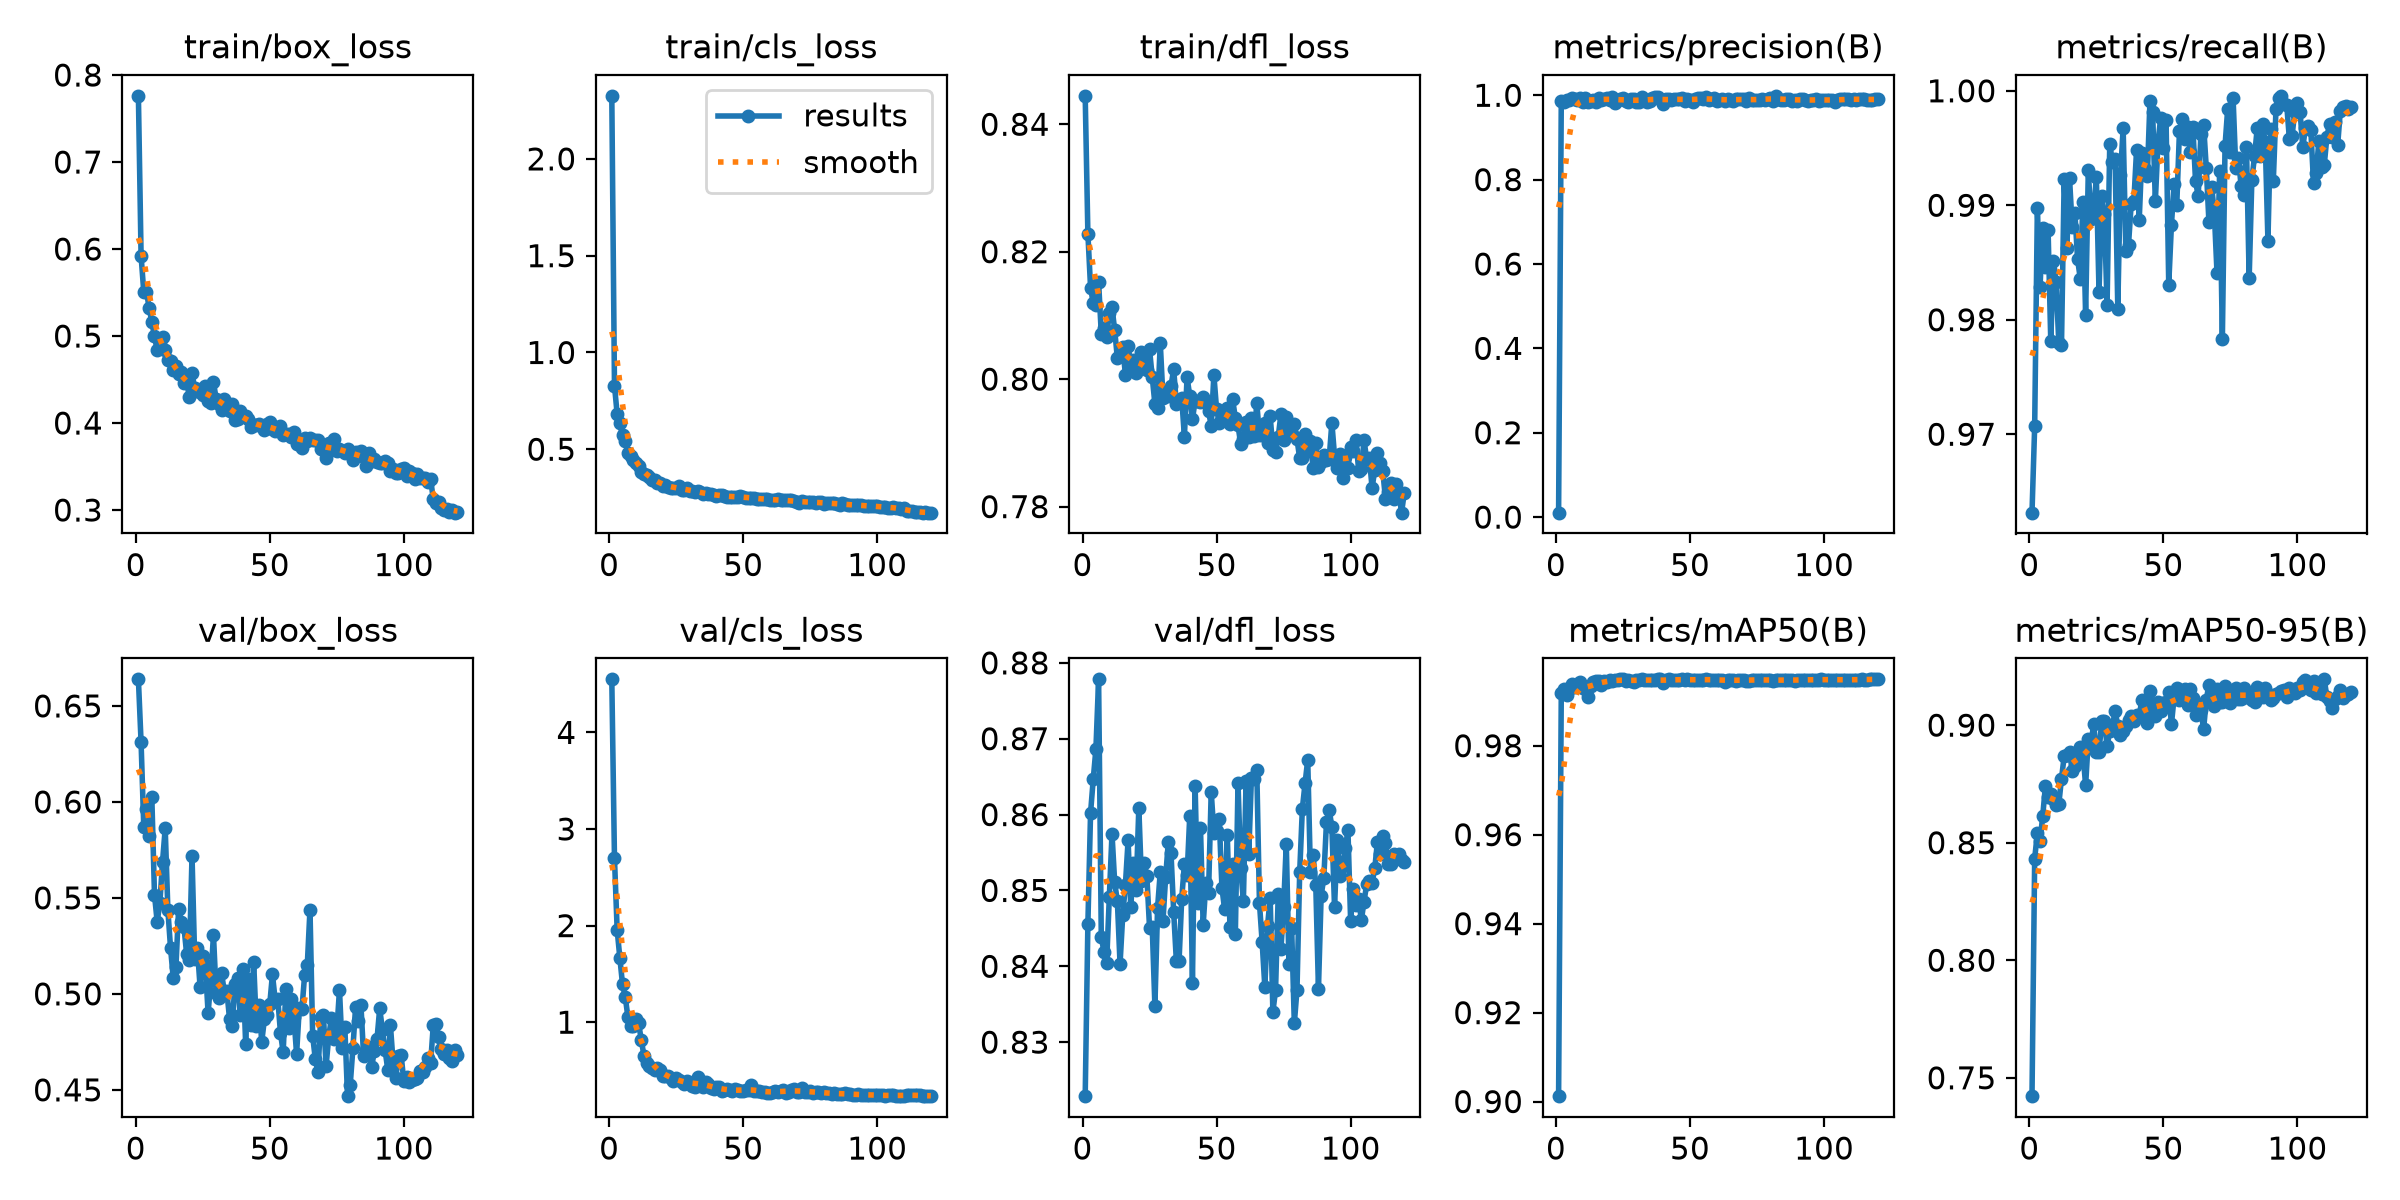

Data behind this chart, as committed beside it:
epoch, time, train/box_loss, train/cls_loss, train/dfl_loss, metrics/precision(B), metrics/recall(B), metrics/mAP50(B), metrics/mAP50-95(B), val/box_loss, val/cls_loss, val/dfl_loss, lr/pg0, lr/pg1, lr/pg2
1, 9.005, 0.7761, 2.326, 0.8445, 0.0105, 0.9631, 0.9012, 0.7422, 0.6639, 4.55, 0.8229, 0.0003281, 0.0003281, 0.0003281
2, 16.59, 0.5923, 0.8287, 0.8228, 0.9856, 0.9707, 0.9918, 0.8433, 0.6311, 2.695, 0.8456, 0.000656, 0.000656, 0.000656
3, 24.01, 0.5508, 0.6816, 0.8144, 0.9835, 0.9898, 0.9927, 0.8541, 0.5871, 1.956, 0.8602, 0.0009784, 0.0009784, 0.0009784
4, 31.5, 0.5509, 0.6331, 0.8119, 0.9889, 0.9829, 0.9913, 0.8506, 0.5962, 1.667, 0.8647, 0.0009752, 0.0009752, 0.0009752
5, 38.95, 0.5327, 0.5714, 0.8117, 0.9899, 0.988, 0.9927, 0.8614, 0.5823, 1.392, 0.8687, 0.000967, 0.000967, 0.000967
6, 46.32, 0.5162, 0.543, 0.8153, 0.9925, 0.9846, 0.994, 0.874, 0.6028, 1.265, 0.8778, 0.0009587, 0.0009587, 0.0009587
7, 53.75, 0.4997, 0.4823, 0.8071, 0.9912, 0.9879, 0.9933, 0.8694, 0.5517, 1.055, 0.8439, 0.0009505, 0.0009505, 0.0009505
8, 61.26, 0.4841, 0.4657, 0.808, 0.9897, 0.9781, 0.9939, 0.8708, 0.5376, 0.9566, 0.8419, 0.0009423, 0.0009423, 0.0009423
9, 68.77, 0.4928, 0.4441, 0.8067, 0.9929, 0.9852, 0.9942, 0.8688, 0.5472, 0.9639, 0.8405, 0.000934, 0.000934, 0.000934
10, 76.22, 0.4986, 0.4274, 0.8104, 0.985, 0.9833, 0.9929, 0.8661, 0.5687, 1.028, 0.8491, 0.0009258, 0.0009258, 0.0009258
11, 83.61, 0.4834, 0.4109, 0.8113, 0.9946, 0.978, 0.9927, 0.8664, 0.5862, 0.9942, 0.8575, 0.0009175, 0.0009175, 0.0009175
12, 91.02, 0.4727, 0.3849, 0.8077, 0.9848, 0.9778, 0.991, 0.8772, 0.5436, 0.8129, 0.851, 0.0009093, 0.0009093, 0.0009093
13, 98.48, 0.4708, 0.3726, 0.8033, 0.9869, 0.9923, 0.9934, 0.8867, 0.5237, 0.6551, 0.8486, 0.000901, 0.000901, 0.000901
14, 105.9, 0.4613, 0.3647, 0.804, 0.9891, 0.9863, 0.9943, 0.8871, 0.5082, 0.5805, 0.8403, 0.0008927, 0.0008927, 0.0008927
15, 113.2, 0.4652, 0.3567, 0.8051, 0.9848, 0.9924, 0.9946, 0.8886, 0.5141, 0.5485, 0.8467, 0.0008845, 0.0008845, 0.0008845
16, 120.7, 0.4558, 0.3417, 0.8007, 0.9946, 0.9881, 0.9946, 0.8805, 0.5441, 0.5277, 0.8508, 0.0008762, 0.0008762, 0.0008762
17, 128.1, 0.4583, 0.3386, 0.8052, 0.9886, 0.9893, 0.9938, 0.8827, 0.5376, 0.5071, 0.8566, 0.000868, 0.000868, 0.000868
18, 135.5, 0.4458, 0.3269, 0.8022, 0.9906, 0.9853, 0.9944, 0.8845, 0.5347, 0.526, 0.8478, 0.0008598, 0.0008598, 0.0008598
19, 142.9, 0.4475, 0.327, 0.803, 0.9937, 0.9836, 0.9944, 0.8906, 0.5207, 0.5031, 0.8536, 0.0008515, 0.0008515, 0.0008515
20, 150.2, 0.43, 0.3126, 0.8009, 0.9894, 0.9903, 0.9947, 0.8882, 0.5174, 0.4471, 0.8501, 0.0008433, 0.0008433, 0.0008433
21, 157.6, 0.4569, 0.3153, 0.8026, 0.997, 0.9804, 0.9946, 0.8744, 0.5719, 0.4424, 0.8609, 0.000835, 0.000835, 0.000835
22, 165.1, 0.4403, 0.3053, 0.8043, 0.9816, 0.993, 0.9948, 0.894, 0.5183, 0.4453, 0.8512, 0.0008268, 0.0008268, 0.0008268
23, 172.5, 0.4373, 0.3019, 0.8027, 0.9896, 0.9888, 0.9947, 0.8922, 0.5239, 0.421, 0.8537, 0.0008185, 0.0008185, 0.0008185
24, 179.9, 0.4356, 0.2998, 0.8015, 0.9911, 0.9893, 0.9949, 0.9003, 0.5038, 0.3884, 0.8519, 0.0008102, 0.0008102, 0.0008102
25, 187.3, 0.4319, 0.2989, 0.8047, 0.9932, 0.9925, 0.9949, 0.8886, 0.5196, 0.4246, 0.8451, 0.000802, 0.000802, 0.000802
26, 194.7, 0.4424, 0.3077, 0.8003, 0.9874, 0.9824, 0.9946, 0.8887, 0.5149, 0.4047, 0.8452, 0.0007937, 0.0007937, 0.0007937
27, 202.2, 0.4251, 0.2895, 0.7961, 0.9832, 0.9908, 0.9947, 0.9017, 0.4898, 0.3762, 0.8347, 0.0007855, 0.0007855, 0.0007855
28, 209.6, 0.4235, 0.2903, 0.7955, 0.9909, 0.9892, 0.9946, 0.9018, 0.5074, 0.3597, 0.8478, 0.0007772, 0.0007772, 0.0007772
29, 216.9, 0.4468, 0.3017, 0.8057, 0.9915, 0.9812, 0.9944, 0.8912, 0.5308, 0.3918, 0.8524, 0.000769, 0.000769, 0.000769
30, 224.4, 0.428, 0.2867, 0.7971, 0.9835, 0.9954, 0.9947, 0.8973, 0.5002, 0.3724, 0.8459, 0.0007608, 0.0007608, 0.0007608
31, 231.8, 0.4214, 0.2818, 0.7977, 0.984, 0.9938, 0.9948, 0.8994, 0.4976, 0.3415, 0.8517, 0.0007525, 0.0007525, 0.0007525
32, 239.2, 0.4154, 0.2804, 0.7974, 0.995, 0.994, 0.9949, 0.9062, 0.5111, 0.332, 0.8564, 0.0007443, 0.0007443, 0.0007443
33, 246.6, 0.4279, 0.2854, 0.7989, 0.9892, 0.981, 0.9947, 0.8996, 0.5015, 0.434, 0.855, 0.000736, 0.000736, 0.000736
34, 254.1, 0.4213, 0.2773, 0.8016, 0.9833, 0.9927, 0.9947, 0.8958, 0.5012, 0.3586, 0.8472, 0.0007277, 0.0007277, 0.0007277
35, 261.5, 0.4133, 0.2681, 0.7961, 0.9861, 0.9967, 0.9948, 0.8974, 0.4869, 0.3312, 0.8407, 0.0007195, 0.0007195, 0.0007195
36, 268.8, 0.4223, 0.2719, 0.7966, 0.9932, 0.986, 0.9948, 0.8996, 0.4834, 0.3757, 0.8406, 0.0007112, 0.0007112, 0.0007112
37, 276.1, 0.4029, 0.2702, 0.797, 0.9958, 0.9866, 0.9948, 0.9022, 0.5052, 0.3593, 0.8489, 0.000703, 0.000703, 0.000703
38, 283.4, 0.4045, 0.2672, 0.791, 0.9956, 0.9901, 0.9949, 0.9037, 0.5081, 0.3167, 0.8535, 0.0006947, 0.0006947, 0.0006947
39, 290.9, 0.4134, 0.2656, 0.8003, 0.9923, 0.9904, 0.9949, 0.9016, 0.4888, 0.3084, 0.852, 0.0006865, 0.0006865, 0.0006865
40, 298.3, 0.4076, 0.26, 0.7973, 0.9786, 0.9948, 0.9941, 0.9044, 0.5129, 0.3291, 0.8599, 0.0006783, 0.0006783, 0.0006783
41, 305.7, 0.4076, 0.2623, 0.7937, 0.9909, 0.9887, 0.9948, 0.9042, 0.4741, 0.3244, 0.8378, 0.00067, 0.00067, 0.00067
42, 313, 0.4046, 0.2621, 0.7966, 0.9901, 0.9946, 0.9949, 0.9107, 0.5078, 0.2913, 0.8638, 0.0006618, 0.0006618, 0.0006618
43, 320.5, 0.3952, 0.257, 0.7966, 0.9885, 0.9931, 0.9948, 0.9065, 0.4839, 0.2999, 0.8484, 0.0006535, 0.0006535, 0.0006535
44, 327.8, 0.398, 0.2541, 0.7964, 0.9916, 0.9925, 0.9948, 0.9008, 0.5165, 0.307, 0.8582, 0.0006452, 0.0006452, 0.0006452
45, 335.3, 0.3977, 0.2544, 0.7971, 0.9903, 0.9991, 0.9949, 0.9146, 0.4831, 0.2964, 0.8455, 0.000637, 0.000637, 0.000637
46, 342.6, 0.3988, 0.2552, 0.7962, 0.9915, 0.9981, 0.9949, 0.9077, 0.4944, 0.2848, 0.8509, 0.0006287, 0.0006287, 0.0006287
47, 350.1, 0.3962, 0.2554, 0.7949, 0.9946, 0.9903, 0.9949, 0.9038, 0.475, 0.3032, 0.8496, 0.0006205, 0.0006205, 0.0006205
48, 357.5, 0.392, 0.2515, 0.7927, 0.9871, 0.9955, 0.9948, 0.91, 0.4868, 0.2941, 0.863, 0.0006122, 0.0006122, 0.0006122
49, 365, 0.3983, 0.2573, 0.8006, 0.9906, 0.9977, 0.9949, 0.906, 0.4889, 0.2851, 0.8576, 0.000604, 0.000604, 0.000604
50, 372.3, 0.4016, 0.2556, 0.7953, 0.9898, 0.995, 0.9948, 0.9093, 0.4947, 0.2879, 0.8579, 0.0005958, 0.0005958, 0.0005958
51, 379.7, 0.3927, 0.2506, 0.7932, 0.9836, 0.9975, 0.9948, 0.9097, 0.5102, 0.3005, 0.8594, 0.0005875, 0.0005875, 0.0005875
52, 387.2, 0.3913, 0.2474, 0.7939, 0.9903, 0.9831, 0.9948, 0.9142, 0.497, 0.3008, 0.8504, 0.0005793, 0.0005793, 0.0005793
53, 394.6, 0.3915, 0.2489, 0.7942, 0.9926, 0.9883, 0.9948, 0.9003, 0.4971, 0.3491, 0.8475, 0.000571, 0.000571, 0.000571
54, 402.1, 0.3961, 0.2489, 0.7955, 0.9936, 0.9919, 0.9949, 0.9117, 0.4797, 0.2868, 0.8573, 0.0005627, 0.0005627, 0.0005627
55, 409.5, 0.3867, 0.2446, 0.7929, 0.9917, 0.99, 0.9949, 0.9157, 0.4696, 0.2889, 0.8451, 0.0005545, 0.0005545, 0.0005545
56, 416.9, 0.3879, 0.244, 0.7968, 0.9953, 0.9965, 0.9949, 0.9109, 0.5026, 0.2906, 0.8535, 0.0005462, 0.0005462, 0.0005462
57, 424.2, 0.3874, 0.2446, 0.7939, 0.9885, 0.9975, 0.9949, 0.9124, 0.4821, 0.2811, 0.8442, 0.000538, 0.000538, 0.000538
58, 431.6, 0.3835, 0.2406, 0.7927, 0.991, 0.9958, 0.9949, 0.9156, 0.4974, 0.2752, 0.8642, 0.0005297, 0.0005297, 0.0005297
59, 439, 0.3899, 0.2439, 0.7898, 0.9928, 0.9968, 0.9948, 0.9085, 0.4881, 0.2721, 0.8529, 0.0005215, 0.0005215, 0.0005215
60, 446.4, 0.3765, 0.2378, 0.7906, 0.9873, 0.9946, 0.9948, 0.9154, 0.4687, 0.2684, 0.8486, 0.0005133, 0.0005133, 0.0005133
... 60 more rows
